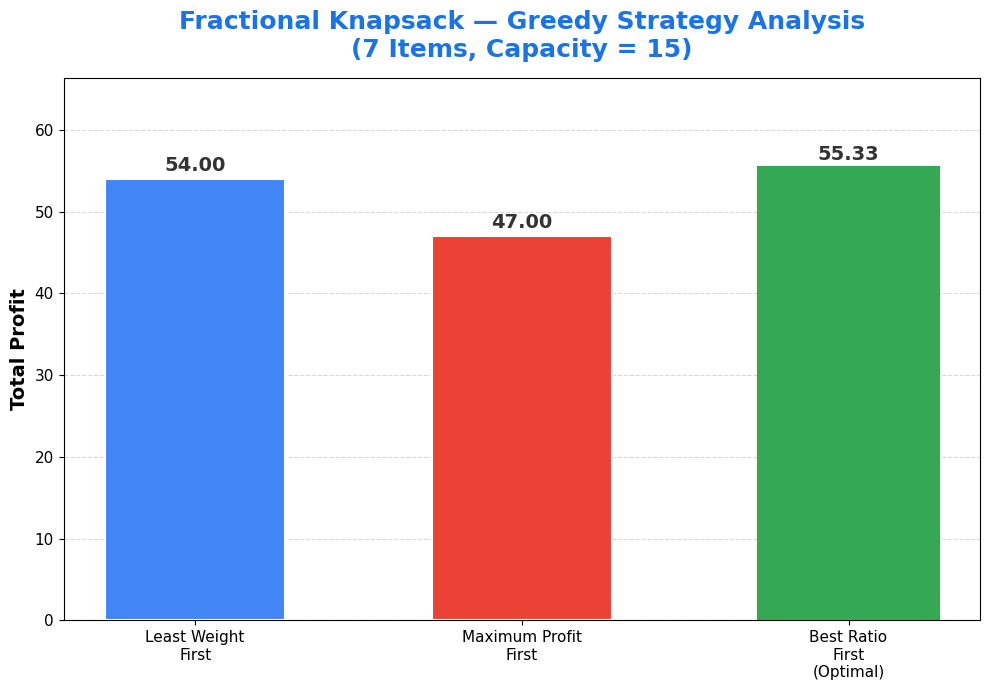

Write the Python code that produced this figure.
import matplotlib.pyplot as plt
import numpy as np

def plot_knapsack():
    """Visualize Fractional Knapsack - 3 Greedy Strategies Comparison"""

    # -------- Item Data (same as C++ program) --------
    items = [
        {"id": 1, "weight": 2,  "profit": 10},
        {"id": 2, "weight": 3,  "profit": 5},
        {"id": 3, "weight": 5,  "profit": 15},
        {"id": 4, "weight": 7,  "profit": 7},
        {"id": 5, "weight": 1,  "profit": 6},
        {"id": 6, "weight": 4,  "profit": 18},
        {"id": 7, "weight": 1,  "profit": 3},
    ]

    capacity = 15

    # Calculate ratios
    for item in items:
        item["ratio"] = item["profit"] / item["weight"]

    # -------- Solve with 3 strategies --------
    def solve(sorted_items, cap):
        total_profit = 0
        remaining = cap
        taken = []  # list of (item_id, fraction, profit_gained)
        for item in sorted_items:
            if remaining == 0:
                break
            if item["weight"] <= remaining:
                total_profit += item["profit"]
                remaining -= item["weight"]
                taken.append((item["id"], 1.0, item["profit"]))
            else:
                frac = remaining / item["weight"]
                gained = item["profit"] * frac
                total_profit += gained
                taken.append((item["id"], frac, gained))
                remaining = 0
        return total_profit, taken

    # Strategy 1: Least Weight First
    s1 = sorted(items, key=lambda x: x["weight"])
    profit1, taken1 = solve(s1, capacity)

    # Strategy 2: Maximum Profit First
    s2 = sorted(items, key=lambda x: x["profit"], reverse=True)
    profit2, taken2 = solve(s2, capacity)

    # Strategy 3: Best Ratio First
    s3 = sorted(items, key=lambda x: x["ratio"], reverse=True)
    profit3, taken3 = solve(s3, capacity)

    strategies = ["Least Weight\nFirst", "Maximum Profit\nFirst", "Best Ratio\nFirst\n(Optimal)"]
    profits = [profit1, profit2, profit3]
    colors = ["#4285F4", "#EA4335", "#34A853"]

    # ===================== Bar Chart Comparison =====================
    plt.style.use('default')
    fig, ax1 = plt.subplots(figsize=(10, 7))
    fig.patch.set_facecolor('white')
    ax1.set_facecolor('white')

    bars = ax1.bar(strategies, profits, color=colors, width=0.55,
                   edgecolor='white', linewidth=1.5, zorder=3)

    # Add value labels on bars
    for bar, profit in zip(bars, profits):
        ax1.text(bar.get_x() + bar.get_width() / 2, bar.get_height() + 0.5,
                 f'{profit:.2f}', ha='center', va='bottom',
                 fontsize=14, fontweight='bold', color='#333333')

    ax1.set_ylabel('Total Profit', fontsize=14, fontweight='bold', color='black')
    ax1.set_title('Fractional Knapsack — Greedy Strategy Analysis\n'
                  f'(7 Items, Capacity = {capacity})',
                  fontsize=18, fontweight='bold', color='#1a73e8', pad=15)
    ax1.set_ylim(0, max(profits) * 1.2)
    ax1.grid(True, axis='y', linestyle='--', alpha=0.3, color='gray', zorder=0)
    ax1.tick_params(axis='both', colors='black', labelsize=11)

    # Highlight the best bar
    best_idx = profits.index(max(profits))
    bars[best_idx].set_edgecolor('#34A853')
    bars[best_idx].set_linewidth(3)

    plt.tight_layout()
    plt.savefig('knapsack_graph.png', dpi=150, facecolor='white',
                edgecolor='none', bbox_inches='tight')
    print("Graph saved as: knapsack_graph.png")
    plt.show()

    # Print summary
    print("\n" + "=" * 55)
    print("   FRACTIONAL KNAPSACK — STRATEGY COMPARISON")
    print("=" * 55)
    print(f"  {'Strategy':<30} {'Profit':>10}")
    print("-" * 55)
    print(f"  {'1. Least Weight First':<30} {profit1:>10.2f}")
    print(f"  {'2. Maximum Profit First':<30} {profit2:>10.2f}")
    print(f"  {'3. Best Ratio First (Optimal)':<30} {profit3:>10.2f}")
    print("-" * 55)
    print(f"\n  >> Best: Ratio-based greedy = {max(profits):.2f}")
    print("=" * 55)


if __name__ == "__main__":
    plot_knapsack()
